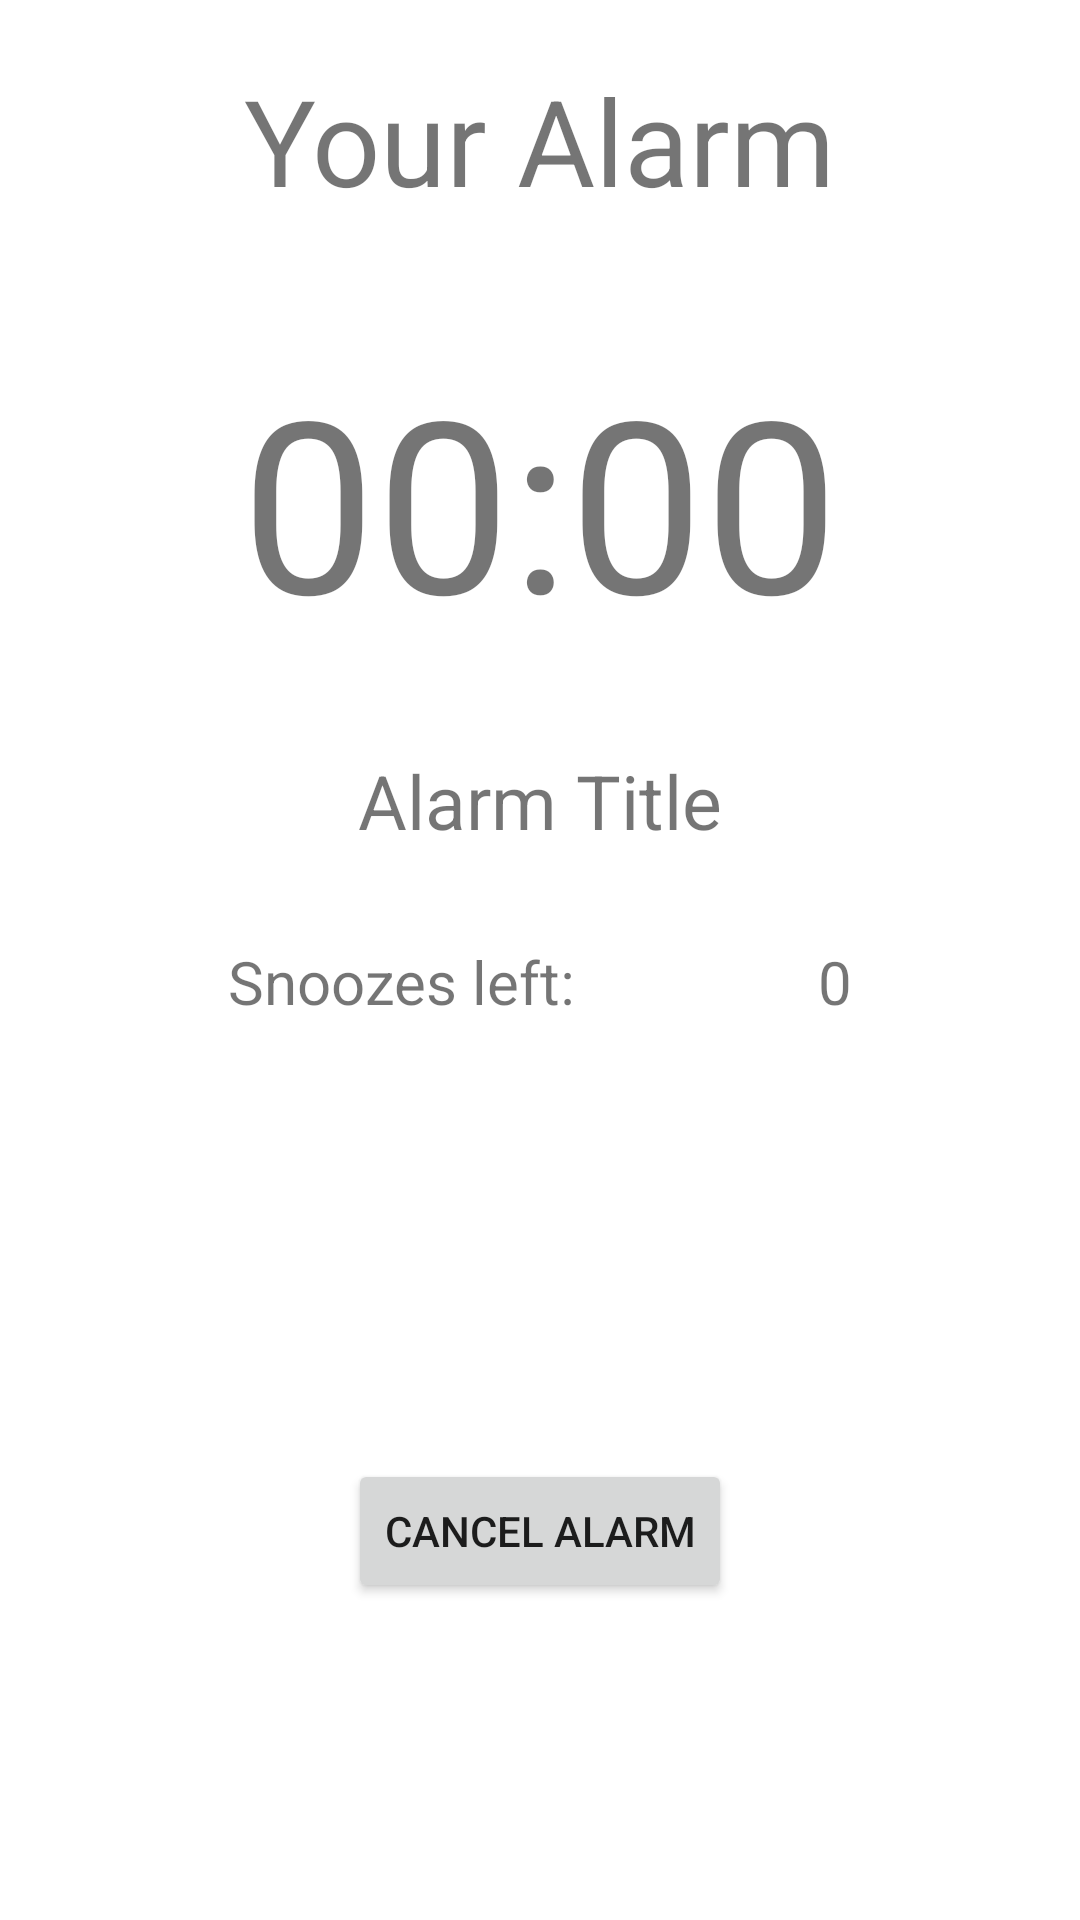

Write the Android layout XML for this screen, with the resource values it uses.
<!-- AndroidManifest.xml: application theme Theme.CoffeeAlarm -->
<!-- res/layout/fragment_current_alarm.xml -->
<?xml version="1.0" encoding="utf-8"?>
<androidx.constraintlayout.widget.ConstraintLayout xmlns:android="http://schemas.android.com/apk/res/android"
    android:layout_width="match_parent"
    android:layout_height="match_parent"
    xmlns:app="http://schemas.android.com/apk/res-auto"
    xmlns:tools="http://schemas.android.com/tools"
    tools:context=".fragments.CurrentAlarmFragment">


    <TextView
        android:id="@+id/title_tv"
        android:layout_width="wrap_content"
        android:layout_height="wrap_content"
        android:text="Your Alarm"
        android:textSize="40sp"
        app:layout_constraintTop_toTopOf="parent"
        app:layout_constraintStart_toStartOf="parent"
        app:layout_constraintEnd_toEndOf="parent"
        android:layout_marginTop="20dp"
        />



    <androidx.constraintlayout.widget.ConstraintLayout
        android:visibility="gone"
        android:id="@+id/no_alarm_layout"
        android:layout_width="match_parent"
        android:layout_height="0dp"
        app:layout_constraintTop_toBottomOf="@+id/title_tv"
        app:layout_constraintBottom_toBottomOf="parent">

        <TextView
            android:id="@+id/no_alarm_tv"
            android:layout_width="wrap_content"
            android:layout_height="wrap_content"
            app:layout_constraintTop_toTopOf="parent"
            app:layout_constraintBottom_toTopOf="@+id/set_alarm_btn"
            android:text="No alarm set yet"
            app:layout_constraintStart_toStartOf="parent"
            app:layout_constraintEnd_toEndOf="parent"
            android:textSize="28sp"
            android:alpha="0.7"
            />

        <Button
            android:id="@+id/set_alarm_btn"
            android:layout_width="wrap_content"
            android:layout_height="wrap_content"
            android:text="Set New Alarm"
            app:layout_constraintTop_toBottomOf="@id/no_alarm_tv"
            app:layout_constraintStart_toStartOf="parent"
            app:layout_constraintEnd_toEndOf="parent"
            app:layout_constraintBottom_toBottomOf="parent"/>



    </androidx.constraintlayout.widget.ConstraintLayout>

    <androidx.constraintlayout.widget.ConstraintLayout
        android:id="@+id/current_alarm_layout"
        android:layout_width="match_parent"
        android:layout_height="0dp"
        android:orientation="vertical"
        app:layout_constraintTop_toBottomOf="@id/title_tv"
        app:layout_constraintBottom_toBottomOf="parent"
        app:layout_constraintStart_toStartOf="parent"
        app:layout_constraintEnd_toEndOf="parent">

        <TextView
            android:id="@+id/alarm_time_tv"
            android:layout_width="wrap_content"
            android:layout_height="wrap_content"
            android:text="00:00"
            android:textAlignment="center"
            android:textSize="80sp"
            app:layout_constraintTop_toTopOf="parent"
            android:layout_marginTop="40dp"
            app:layout_constraintStart_toStartOf="parent"
            app:layout_constraintEnd_toEndOf="parent"/>

        <TextView
            android:visibility="gone"
            android:id="@+id/ampm_tv"
            android:layout_width="wrap_content"
            android:layout_height="wrap_content"
            android:text="AM"
            android:textSize="35dp"
            app:layout_constraintBottom_toBottomOf="@id/alarm_time_tv"
            app:layout_constraintTop_toTopOf="@id/alarm_time_tv"
            app:layout_constraintStart_toStartOf="parent"
            app:layout_constraintEnd_toStartOf="@id/alarm_time_tv"/>

        <TextView
            android:id="@+id/alarm_title_tv"
            android:layout_width="wrap_content"
            android:layout_height="wrap_content"
            android:text="Alarm Title"
            android:textSize="25sp"
            app:layout_constraintTop_toBottomOf="@id/alarm_time_tv"
            android:layout_marginTop="30dp"
            app:layout_constraintStart_toStartOf="parent"
            app:layout_constraintEnd_toEndOf="parent"/>

        <TextView
            android:id="@+id/snooze_number_title_tv"
            android:layout_width="wrap_content"
            android:layout_height="wrap_content"
            android:text="Snoozes left: "
            android:textSize="20sp"
            app:layout_constraintTop_toBottomOf="@id/alarm_title_tv"
            android:layout_marginTop="30dp"
            app:layout_constraintStart_toStartOf="parent"
            app:layout_constraintEnd_toStartOf="@id/snooze_number_tv"
            />

        <TextView
            android:id="@+id/snooze_number_tv"
            android:layout_width="wrap_content"
            android:layout_height="wrap_content"
            android:text="0"
            android:textSize="20sp"
            app:layout_constraintTop_toTopOf="@id/snooze_number_title_tv"
            app:layout_constraintBottom_toBottomOf="@+id/snooze_number_title_tv"

            app:layout_constraintEnd_toEndOf="parent"
            app:layout_constraintStart_toEndOf="@id/snooze_number_title_tv"
            />

        <Button
            android:id="@+id/cancel_btn"
            android:layout_width="wrap_content"
            android:layout_height="wrap_content"
            app:layout_constraintTop_toBottomOf="@id/snooze_number_title_tv"
            app:layout_constraintStart_toStartOf="parent"
            app:layout_constraintEnd_toEndOf="parent"
            android:layout_marginTop="40dp"
            android:text="Cancel Alarm"
            app:layout_constraintBottom_toBottomOf="parent"/>
    </androidx.constraintlayout.widget.ConstraintLayout>


</androidx.constraintlayout.widget.ConstraintLayout>
<!-- resources referenced by this layout -->
<resources>
  <style name="Theme.CoffeeAlarm" parent="Theme.MaterialComponents.DayNight.DarkActionBar">
          
          <item name="colorPrimary">@color/purple_500</item>
          <item name="colorPrimaryVariant">@color/purple_700</item>
          <item name="colorOnPrimary">@color/white</item>
          
          <item name="colorSecondary">@color/teal_200</item>
          <item name="colorSecondaryVariant">@color/teal_700</item>
          <item name="colorOnSecondary">@color/black</item>
          
          <item name="android:statusBarColor" tools:targetApi="l">?attr/colorPrimaryVariant</item>
          
      </style>
  <!-- not gathered from this repository: default colours our renderer supplied (Android Studio template values) -->
  <color name="purple_500">#FF6200EE</color>
  <color name="purple_700">#FF3700B3</color>
  <color name="teal_200">#FF03DAC5</color>
  <color name="teal_700">#FF018786</color>
  <color name="black">#FF000000</color>
  <color name="white">#FFFFFFFF</color>
</resources>
